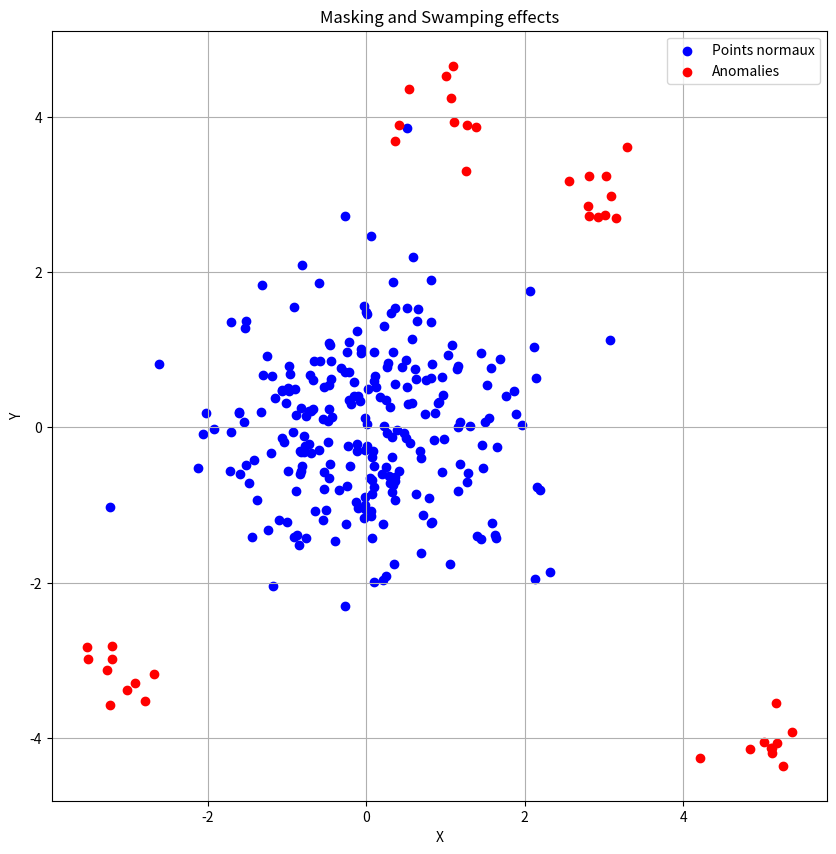

This figure's Python source:
import numpy as np
import matplotlib.pyplot as plt

np.random.seed(42)

large_cluster_mean = [0, 0]
large_cluster_cov = [[1, 0], [0, 1]]  # Covariance matrice (identité)
large_cluster_points = np.random.multivariate_normal(large_cluster_mean, large_cluster_cov, 250) #changer ici pour plus de points du grand cluster

# Générer plusieurs petits clusters d'anomalies autour du grand cluster
anomaly_clusters_means = [[3, 3], [-3, -3], [5, -4], [1, 4]] #nombres de clusters d'anomalies et leur position par rapport au centre
anomaly_clusters_points = []
for mean in anomaly_clusters_means:
    points = np.random.multivariate_normal(mean, [[0.1, 0], [0, 0.1]], 10)  #changer ici pour plus de points des clusters d'anomalies
    anomaly_clusters_points.append(points)


anomaly_clusters_points = np.vstack(anomaly_clusters_points)

plt.figure(figsize=(10, 10))
plt.scatter(large_cluster_points[:, 0], large_cluster_points[:, 1], c='blue', label='Points normaux')
plt.scatter(anomaly_clusters_points[:, 0], anomaly_clusters_points[:, 1], c='red', label='Anomalies')
plt.xlabel('X')
plt.ylabel('Y')
plt.legend()
plt.title('Masking and Swamping effects')
plt.grid(True)

fig = plt.gcf()
fig.savefig("Subsampling example 2")

plt.show()
